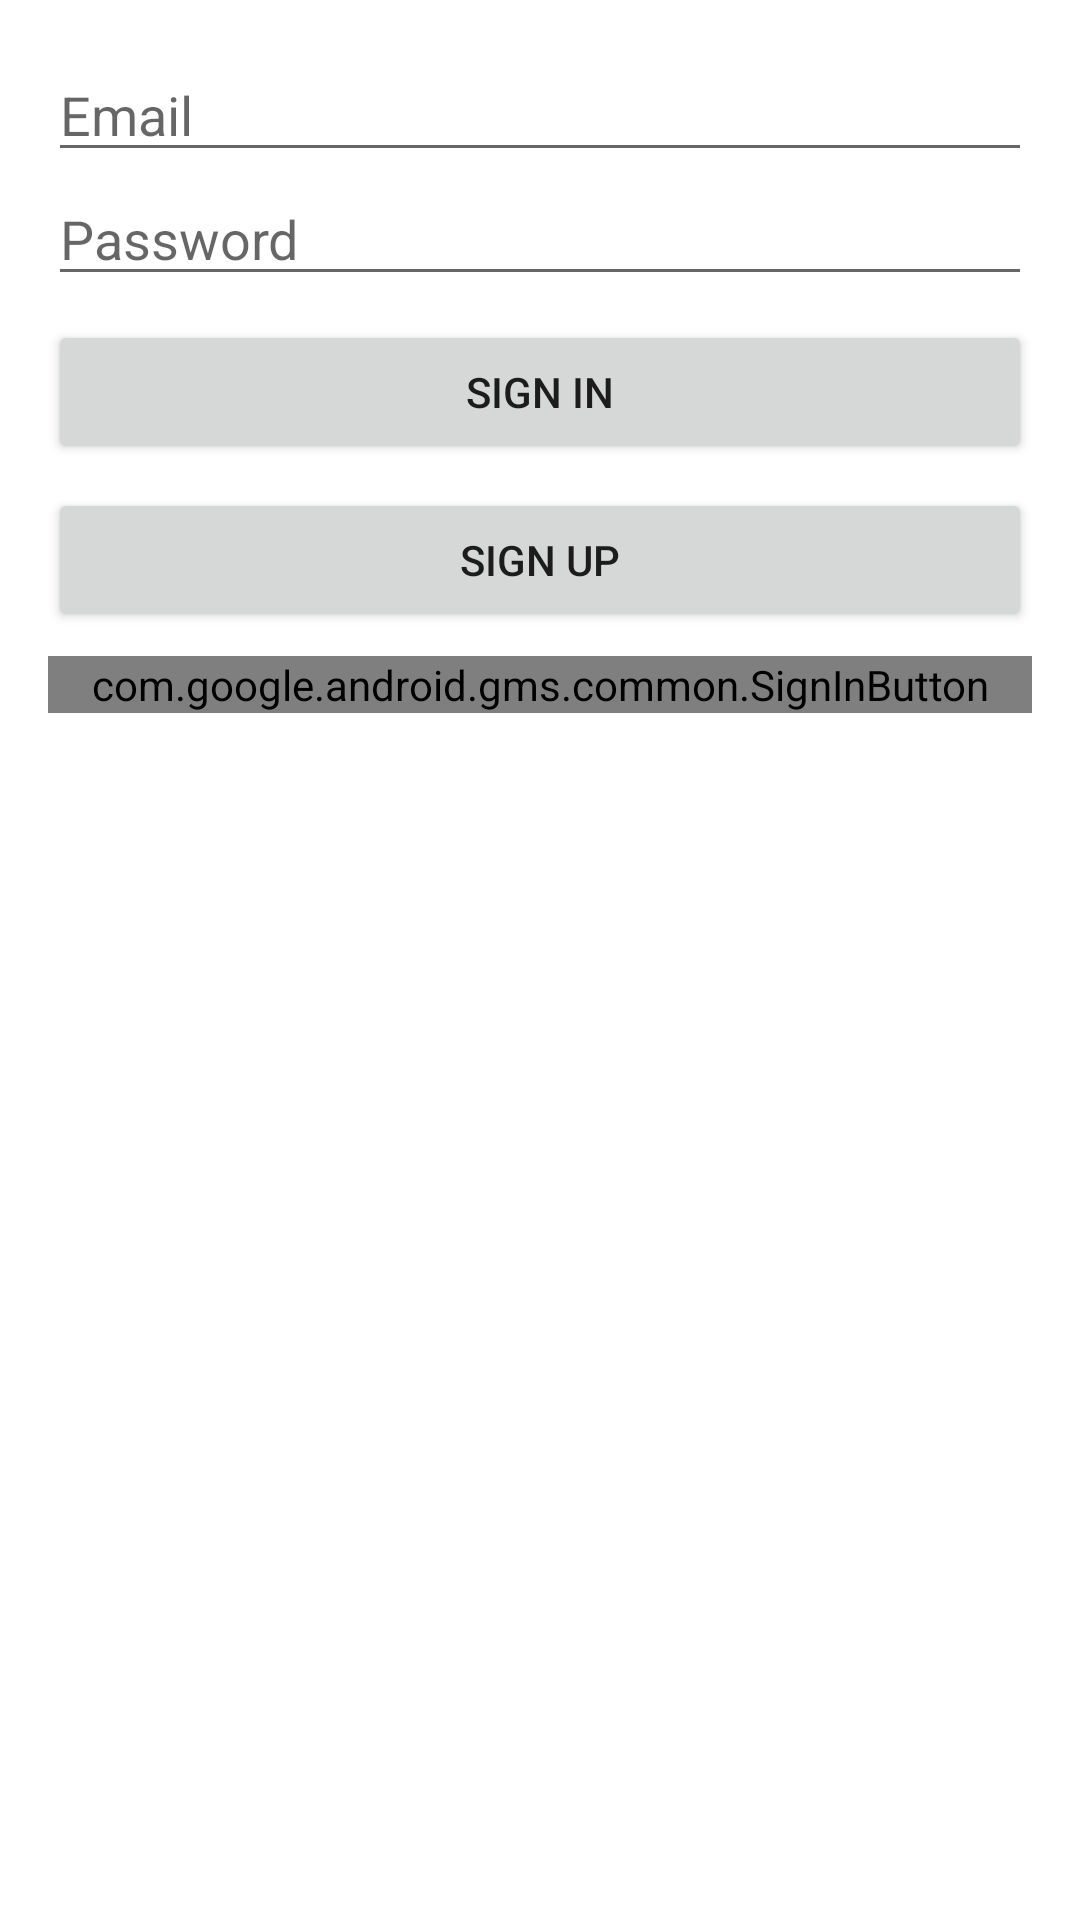

Layout XML and referenced resources for this Android screen:
<!-- AndroidManifest.xml: application theme Theme.CUMN -->
<!-- res/layout/activity_authentication.xml -->
<?xml version="1.0" encoding="utf-8"?>
<LinearLayout xmlns:android="http://schemas.android.com/apk/res/android"
    xmlns:app="http://schemas.android.com/apk/res-auto"
    xmlns:tools="http://schemas.android.com/tools"
    android:layout_width="match_parent"
    android:layout_height="match_parent"
    android:orientation="vertical"
    android:padding="16dp"
    tools:context=".AuthenticationActivity">

    <EditText
        android:id="@+id/email_edit_text"
        android:layout_width="match_parent"
        android:layout_height="wrap_content"
        android:hint="Email"
        android:inputType="textEmailAddress" />

    <EditText
        android:id="@+id/password_edit_text"
        android:layout_width="match_parent"
        android:layout_height="wrap_content"
        android:hint="Password"
        android:inputType="textPassword" />

    <Button
        android:id="@+id/sign_in_button"
        android:layout_width="match_parent"
        android:layout_height="wrap_content"
        android:text="Sign In"
        android:layout_marginTop="8dp" />

    <Button
        android:id="@+id/sign_up_button"
        android:layout_width="match_parent"
        android:layout_height="wrap_content"
        android:text="Sign Up"
        android:layout_marginTop="8dp" />

    <com.google.android.gms.common.SignInButton
        android:id="@+id/google_sign_in_button"
        android:layout_width="match_parent"
        android:layout_height="wrap_content"
        android:layout_marginTop="8dp" />

</LinearLayout>
<!-- resources referenced by this layout -->
<resources>
  <style name="Theme.CUMN" parent="Theme.MaterialComponents.Light.NoActionBar">
          
          <item name="colorPrimary">@color/beige</item>
          <item name="colorPrimaryVariant">@color/purple_700</item>
          <item name="colorOnPrimary">@color/white</item>
          
          <item name="colorSecondary">@color/teal_200</item>
          <item name="colorSecondaryVariant">@color/teal_700</item>
          <item name="colorOnSecondary">@color/black</item>
          
          <item name="android:statusBarColor">?attr/colorPrimaryVariant</item>
  
          
      </style>
  <color name="beige">#f9fae9</color>
  <color name="purple_700">#FF3700B3</color>
  <color name="white">#FFFFFFFF</color>
  <color name="teal_200">#FF03DAC5</color>
  <color name="teal_700">#FF018786</color>
  <color name="black">#FF000000</color>
</resources>
